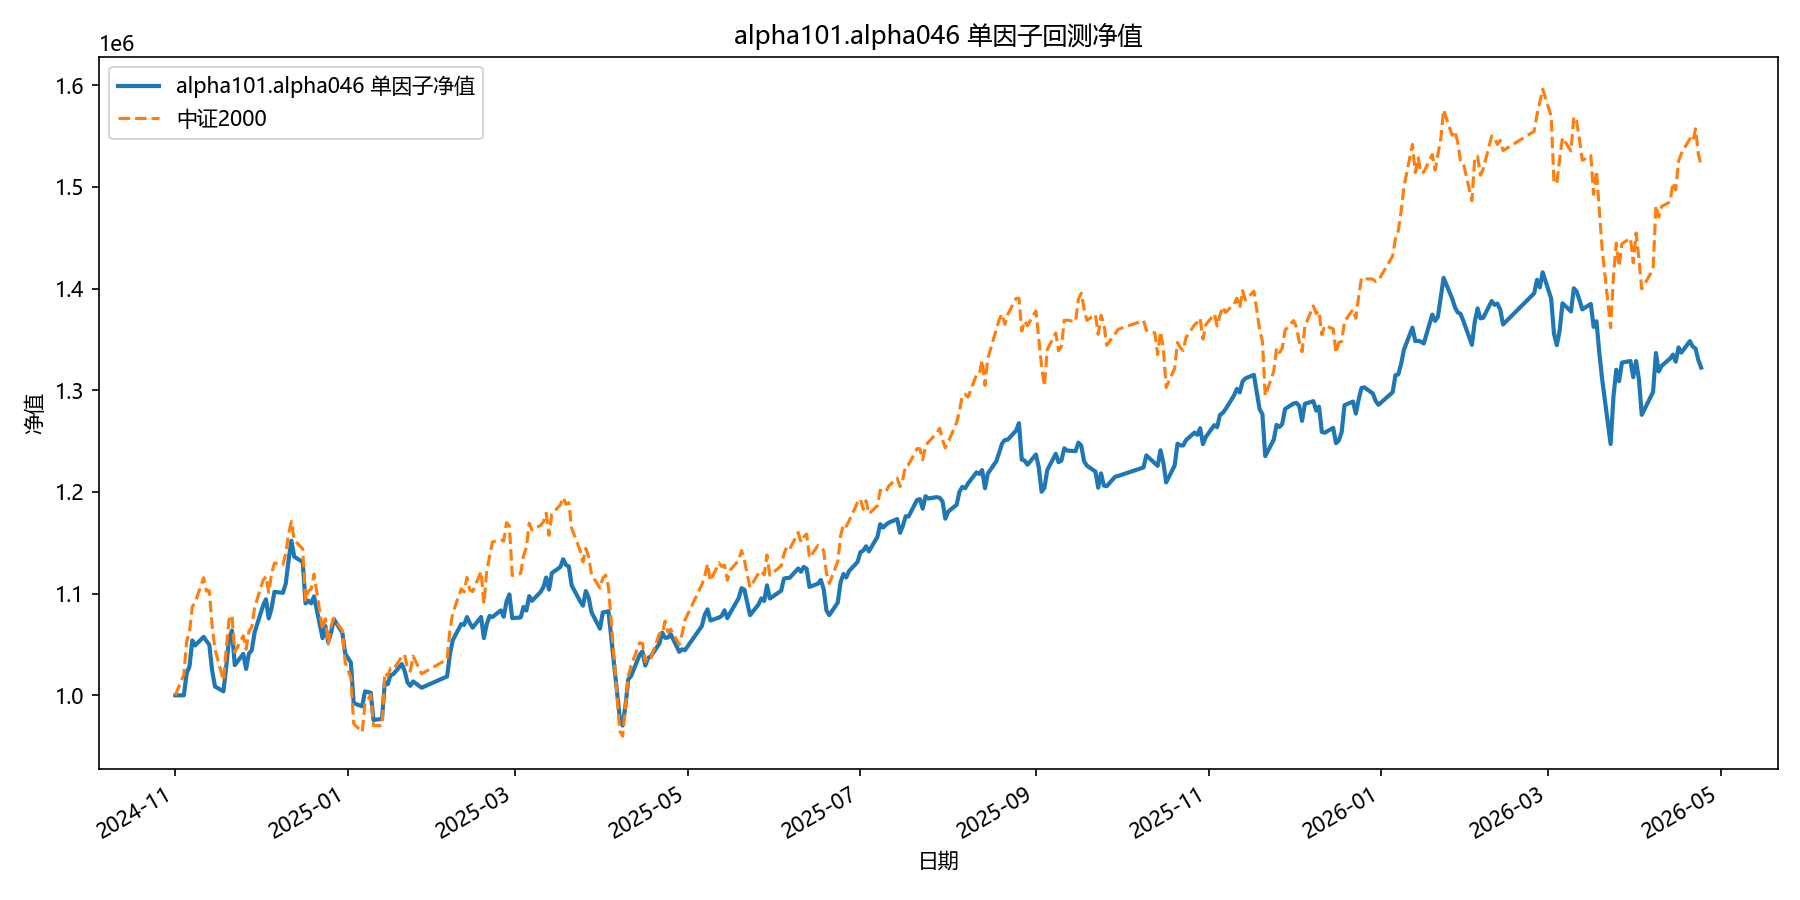

The table this chart was drawn from, first rows:
date, equity
2024-11-01, 1000000
2024-11-04, 1000000
2024-11-05, 1021621
2024-11-06, 1028485
2024-11-07, 1054018
2024-11-08, 1049061
2024-11-11, 1057501
2024-11-12, 1053391
2024-11-13, 1049769
2024-11-14, 1024460
2024-11-15, 1008687
2024-11-18, 1003964
2024-11-19, 1028505
2024-11-20, 1056357
2024-11-21, 1063812
2024-11-22, 1029716
2024-11-25, 1040740
2024-11-26, 1025922
2024-11-27, 1041201
2024-11-28, 1044269
2024-11-29, 1061831
2024-12-02, 1088391
2024-12-03, 1094482
2024-12-04, 1075708
2024-12-05, 1085815
2024-12-06, 1101786
2024-12-09, 1100798
2024-12-10, 1109892
2024-12-11, 1132763
2024-12-12, 1152035
2024-12-13, 1136345
2024-12-16, 1131141
2024-12-17, 1090389
2024-12-18, 1093086
2024-12-19, 1090462
2024-12-20, 1097317
2024-12-23, 1056244
2024-12-24, 1068271
2024-12-25, 1052172
2024-12-26, 1061548
2024-12-27, 1074930
2024-12-30, 1061484
2024-12-31, 1041142
2025-01-02, 1032253
2025-01-03, 992257
2025-01-06, 989171
2025-01-07, 1003962
2025-01-08, 1003128
2025-01-09, 1002686
2025-01-10, 975796
2025-01-13, 976763
2025-01-14, 1012994
2025-01-15, 1010893
2025-01-16, 1019660
2025-01-17, 1020802
2025-01-20, 1030723
2025-01-21, 1024037
2025-01-22, 1012782
2025-01-23, 1009287
2025-01-24, 1013656
... 299 more rows
